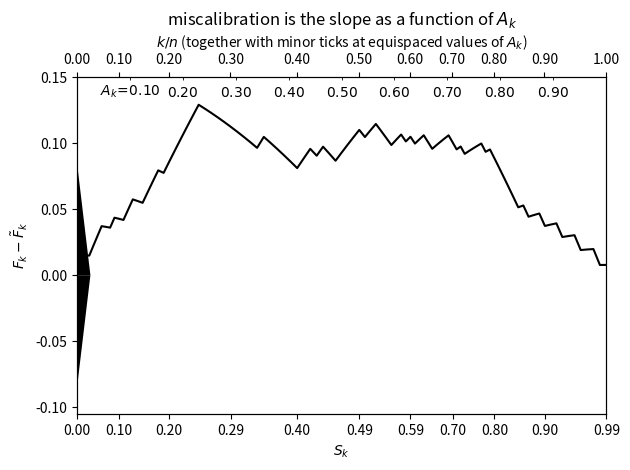
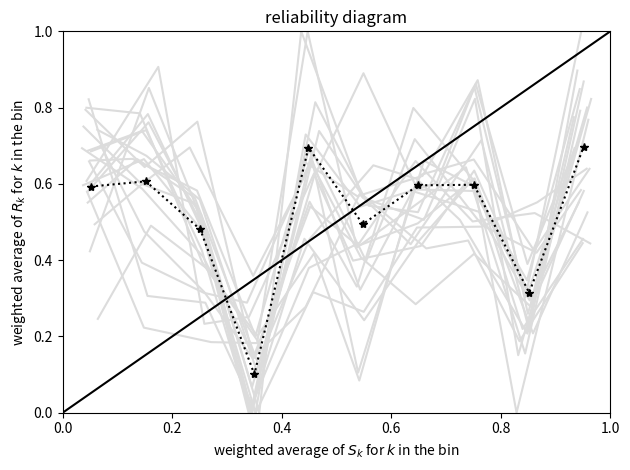

Write Python code to recreate these figures, in order. (Note: this script raises an exception after producing the figures.)
#!/usr/bin/env python3

"""
Copyright (c) Facebook, Inc. and its affiliates.

Calibration plots, both cumulative and traditional, with weighted sampling

Functions
---------
cumulative
    Cumulative difference between observed and expected vals of Bernoulli vars
equiprob
    Reliability diagram with roughly equispaced average probabilities over bins
equierr
    Reliability diagram with similar ratio L2-norm / L1-norm of weights by bin
exactdist
    Reliability diagram with exact distributions plotted

This source code is licensed under the MIT license found in the LICENSE file in
the root directory of this source tree.
"""

import math
import os
import random
import numpy as np
import matplotlib
matplotlib.use('agg')
import matplotlib.pyplot as plt
from matplotlib.ticker import FixedFormatter


def cumulative(r, s, majorticks, minorticks, filename='cumulative.pdf',
               title='miscalibration is the slope as a function of $A_k$',
               fraction=1, weights=None):
    """
    Cumulative difference between observed and expected vals of Bernoulli vars

    Saves a plot of the difference between the normalized cumulative
    weighted sums of r and the normalized cumulative weighted sums of s,
    with majorticks major ticks and minorticks minor ticks on the lower axis,
    labeling the major ticks with the corresponding values from s.

    Parameters
    ----------
    r : array_like
        class labels (0 for incorrect and 1 for correct classification)
    s : array_like
        success probabilities (must be unique and in strictly increasing order)
    majorticks : int
        number of major ticks on each of the horizontal axes
    minorticks : int
        number of minor ticks on the lower axis
    filename : string, optional
        name of the file in which to save the plot
    title : string, optional
        title of the plot
    fraction : float, optional
        proportion of the full horizontal axis to display
    weights : array_like, optional
        weights of the observations
        (the default None results in equal weighting)

    Returns
    -------
    float
        Kuiper statistic
    float
        Kolmogorov-Smirnov statistic
    float
        quarter of the full height of the isosceles triangle
        at the origin in the plot
    """

    def histcounts(nbins, a):
        # Counts the number of entries of a
        # falling into each of nbins equispaced bins.
        j = 0
        nbin = np.zeros(nbins, dtype=np.int64)
        for k in range(len(a)):
            if a[k] > (j + 1) / nbins:
                j += 1
            if j == nbins:
                break
            nbin[j] += 1
        return nbin

    assert all(s[k] < s[k + 1] for k in range(len(s) - 1))
    # Determine the weighting scheme.
    if weights is None:
        w = np.ones((len(s)))
    else:
        w = weights.copy()
    assert np.all(w > 0)
    w /= w[:int(len(w) * fraction)].sum()
    # Create the figure.
    plt.figure()
    ax = plt.axes()
    # Accumulate the weighted r and s, as well as w.
    f = np.insert(np.cumsum(w * r), 0, [0])
    ft = np.insert(np.cumsum(w * s), 0, [0])
    x = np.insert(np.cumsum(w), 0, [0])
    # Plot the difference.
    plt.plot(
        x[:int(len(x) * fraction)], (f - ft)[:int(len(f) * fraction)], 'k')
    # Make sure the plot includes the origin.
    plt.plot(0, 'k')
    # Add an indicator of the scale of 1/sqrt(n) to the vertical axis.
    ssub = np.insert(s, 0, [0])[:(int(len(s) * fraction) + 1)]
    lenscale = np.sqrt(np.sum(w**2 * ssub[1:] * (1 - ssub[1:])))
    plt.plot(2 * lenscale, 'k')
    plt.plot(-2 * lenscale, 'k')
    kwargs = {
        'head_length': 2 * lenscale, 'head_width': fraction / 20, 'width': 0,
        'linewidth': 0, 'length_includes_head': True, 'color': 'k'}
    plt.arrow(.1e-100, -2 * lenscale, 0, 4 * lenscale, shape='left', **kwargs)
    plt.arrow(.1e-100, 2 * lenscale, 0, -4 * lenscale, shape='right', **kwargs)
    plt.margins(x=0, y=.1)
    # Label the major ticks of the lower axis with the values of s.
    ss = ['{:.2f}'.format(a) for a in
          ssub[::(len(ssub) // majorticks)].tolist()]
    lenxf = int(len(x) * fraction)
    plt.xticks(x[:lenxf:(lenxf // majorticks)], ss)
    if len(ssub) >= 300 and minorticks >= 50:
        # Indicate the distribution of s via unlabeled minor ticks.
        plt.minorticks_on()
        ax.tick_params(which='minor', axis='x')
        ax.tick_params(which='minor', axis='y', left=False)
        ax.set_xticks(x[np.cumsum(histcounts(minorticks, ssub[1:]))],
                      minor=True)
    # Label the axes.
    plt.xlabel('$S_k$')
    plt.ylabel('$F_k - \\tilde{F}_k$')
    ax2 = plt.twiny()
    plt.xlabel(
        '$k/n$ (together with minor ticks at equispaced values of $A_k$)')
    ax2.tick_params(which='minor', axis='x', top=True, direction='in', pad=-17)
    ax2.set_xticks(np.arange(1 / majorticks, 1, 1 / majorticks), minor=True)
    ks = ['{:.2f}'.format(a) for a in
          np.arange(0, 1 + 1 / majorticks, 1 / majorticks).tolist()]
    alist = (lenxf - 1) * np.arange(0, 1 + 1 / majorticks, 1 / majorticks)
    alist = alist.tolist()
    # Jitter minor ticks that overlap with major ticks lest Pyplot omit them.
    alabs = []
    for a in alist:
        multiple = x[int(a)] * majorticks
        if abs(multiple - round(multiple)) > multiple * 1e-3 / 2:
            alabs.append(x[int(a)])
        else:
            alabs.append(x[int(a)] * (1 + 1e-3))
    plt.xticks(alabs, ks)
    ax2.xaxis.set_minor_formatter(FixedFormatter(
        [r'$A_k\!=\!{:.2f}$'.format(1 / majorticks)]
        + [r'${:.2f}$'.format(k / majorticks) for k in range(2, majorticks)]))
    # Title the plot.
    plt.title(title)
    # Clean up the whitespace in the plot.
    plt.tight_layout()
    # Save the plot.
    plt.savefig(filename, bbox_inches='tight')
    plt.close()
    # Calculate summary statistics.
    fft = (f - ft)[:int(len(f) * fraction)]
    kuiper = np.max(fft) - np.min(fft)
    kolmogorov_smirnov = np.max(np.abs(fft))
    return kuiper, kolmogorov_smirnov, lenscale


def equiprob(r, s, nbins, filename='equiprob.pdf', n_resamp=0, weights=None):
    """
    Reliability diagram with roughly equispaced average probabilities over bins

    Plots a reliability diagram with roughly equispaced average probabilities
    for the bins.

    Parameters
    ----------
    r : array_like
        class labels (0 for incorrect and 1 for correct classification)
    s : array_like
        success probabilities (must be in non-decreasing order)
    nbins : int
        number of bins
    filename : string, optional
        name of the file in which to save the plot
    n_resamp : int, optional
        number of times to resample and plot an extra line for error bars
    weights : array_like, optional
        weights of the observations
        (the default None results in equal weighting)

    Returns
    -------
    None
    """

    def bintwo(nbins, a, b, q, w):
        # Determines the total weight of entries of q falling into each
        # of nbins equispaced bins, and calculates the weighted average per bin
        # of the arrays a and b, returning np.nan as the "average"
        # for any bin that is empty.
        j = 0
        bina = np.zeros(nbins)
        binb = np.zeros(nbins)
        wbin = np.zeros(nbins)
        for k in range(len(q)):
            if q[k] > (j + 1) / nbins:
                j += 1
            if j == nbins:
                break
            bina[j] += w[k] * a[k]
            binb[j] += w[k] * b[k]
            wbin[j] += w[k]
        # Normalize the sum for each bin to compute the arithmetic average.
        bina = np.divide(bina, wbin, where=wbin != 0)
        bina[np.where(wbin == 0)] = np.nan
        binb = np.divide(binb, wbin, where=wbin != 0)
        binb[np.where(wbin == 0)] = np.nan
        return wbin, bina, binb

    assert all(s[k] <= s[k + 1] for k in range(len(s) - 1))
    # Determine the weighting scheme.
    if weights is None:
        w = np.ones((len(s)))
    else:
        w = weights.copy()
    assert np.all(w > 0)
    w /= w.sum()
    # Create the figure.
    plt.figure()
    for _ in range(n_resamp):
        # Resample from s, preserving the pairing of s with r and w.
        srw = np.asarray([[s[k], r[k], w[k]] for k in
                          np.random.randint(0, len(s), (len(s)))])
        perm = np.argsort(srw[:, 0])
        ss = srw[perm, 0]
        rs = srw[perm, 1]
        ws = srw[perm, 2]
        _, binrs, binss = bintwo(nbins, rs, ss, ss, ws)
        # Use the light gray, "gainsboro".
        plt.plot(binss, binrs, 'gainsboro')
    _, binr, bins = bintwo(nbins, r, s, s, w)
    # Use the solid black, "k".
    plt.plot(bins, binr, 'k*:')
    zeroone = np.asarray((0, 1))
    plt.plot(zeroone, zeroone, 'k')
    plt.xlim((0, 1))
    plt.ylim((0, 1))
    plt.xlabel('weighted average of $S_k$ for $k$ in the bin')
    plt.ylabel('weighted average of $R_k$ for $k$ in the bin')
    plt.title('reliability diagram')
    plt.tight_layout()
    plt.savefig(filename, bbox_inches='tight')
    plt.close()


def equierr(r, s, nbins, filename='equierr.pdf', n_resamp=0, weights=None):
    """
    Reliability diagram with similar ratio L2-norm / L1-norm of weights by bin

    Plots a reliability diagram with the ratio of the L2 norm of the weights
    to the L1 norm of the weights being roughly the same for every bin.
    The L2 norm is the square root of the sum of the squares, while the L1 norm
    is the sum of the absolute values.

    Parameters
    ----------
    r : array_like
        class labels (0 for incorrect and 1 for correct classification)
    s : array_like
        success probabilities (must be in non-decreasing order)
    nbins : int
        rough number of bins to construct
    filename : string, optional
        name of the file in which to save the plot
    n_resamp : int, optional
        number of times to resample and plot an extra line for error bars
    weights : array_like, optional
        weights of the observations
        (the default None results in equal weighting)

    Returns
    -------
    int
        number of bins constructed
    """

    def inbintwo(a, b, inbin, w):
        # Determines the total weight falling into the bins given by inbin,
        # and calculates the weighted average per bin of the arrays a and b,
        # returning np.nan as the "average" for any bin that is empty.
        wbin = [w[inbin[k]:inbin[k + 1]].sum() for k in range(len(inbin) - 1)]
        bina = [(w[inbin[k]:inbin[k + 1]] * a[inbin[k]:inbin[k + 1]]).sum()
                for k in range(len(inbin) - 1)]
        binb = [(w[inbin[k]:inbin[k + 1]] * b[inbin[k]:inbin[k + 1]]).sum()
                for k in range(len(inbin) - 1)]
        # Normalize the sum for each bin to compute the weighted average.
        bina = np.divide(bina, wbin, where=wbin != 0)
        bina[np.where(wbin == 0)] = np.nan
        binb = np.divide(binb, wbin, where=wbin != 0)
        binb[np.where(wbin == 0)] = np.nan
        return wbin, bina, binb

    def binbounds(nbins, w):
        # Partitions w into around nbins bins, each with roughly equal ratio
        # of the L2 norm of w in the bin to the L1 norm of w in the bin,
        # returning the indices defining the bins in the list inbin.
        proxy = len(w) // nbins
        v = w[np.sort(np.random.permutation(len(w))[:proxy])]
        # t is a heuristic threshold.
        t = np.square(v).sum() / v.sum()**2
        inbin = []
        k = 0
        while k < len(w) - 1:
            inbin.append(k)
            k += 1
            s = w[k]
            ss = w[k]**2
            while ss / s**2 > t and k < len(w) - 1:
                k += 1
                s += w[k]
                ss += w[k]**2
        if len(w) - inbin[-1] < (inbin[-1] - inbin[-2]) / 2:
            inbin[-1] = len(w)
        else:
            inbin.append(len(w))
        return inbin

    assert all(s[k] <= s[k + 1] for k in range(len(s) - 1))
    # Determine the weighting scheme.
    if weights is None:
        w = np.ones((len(s)))
    else:
        w = weights.copy()
    assert np.all(w > 0)
    w /= w.sum()
    inbin = binbounds(nbins, w)
    # Create the figure.
    plt.figure()
    for _ in range(n_resamp):
        # Resample from s, preserving the pairing of s with r and w.
        srw = np.asarray([[s[k], r[k], w[k]] for k in
                          np.random.randint(0, len(s), (len(s)))])
        perm = np.argsort(srw[:, 0])
        ss = srw[perm, 0]
        rs = srw[perm, 1]
        ws = srw[perm, 2]
        _, binrs, binss = inbintwo(rs, ss, inbin, ws)
        # Use the light gray, "gainsboro".
        plt.plot(binss, binrs, 'gainsboro')
    _, binr, bins = inbintwo(r, s, inbin, w)
    # Use the solid black, "k".
    plt.plot(bins, binr, 'k*:')
    zeroone = np.asarray((0, 1))
    plt.plot(zeroone, zeroone, 'k')
    plt.xlim((0, 1))
    plt.ylim((0, 1))
    plt.xlabel('weighted average of $S_k$ for $k$ in the bin')
    plt.ylabel('weighted average of $R_k$ for $k$ in the bin')
    title = r'reliability diagram'
    title += r' ($\Vert W \Vert_2 / \Vert W \Vert_1$ is similar for every bin)'
    plt.title(title)
    plt.tight_layout()
    plt.savefig(filename, bbox_inches='tight')
    plt.close()

    return len(inbin) - 1


def exactdist(r, s, filename='exact.pdf'):
    """
    Reliability diagram with exact distributions plotted

    Plots a reliability diagram at full resolution with fractional numbers.
    The entries of r should be the expected values of class labels,
    not necessarily just 0s and 1s.

    Parameters
    ----------
    r : array_like
        expected value of class labels
    s : array_like
        success probabilities (must be in non-decreasing order)
    filename : string, optional
        name of the file in which to save the plot

    Returns
    -------
    None
    """
    assert all(s[k] <= s[k + 1] for k in range(len(s) - 1))
    plt.figure()
    plt.plot(s, r, 'k*:')
    zeroone = np.asarray((0, 1))
    plt.plot(zeroone, zeroone, 'k')
    plt.xlim((0, 1))
    plt.ylim((0, 1))
    plt.xlabel('score $S_k$')
    plt.ylabel('expected value ($P_k$) of outcome $R_k$')
    plt.title('exact expectations')
    plt.tight_layout()
    plt.savefig(filename, bbox_inches='tight')
    plt.close()


if __name__ == '__main__':
    #
    # Generate directories with plots as specified via the code below,
    # with each directory named n_nbins_inds_indt
    # (where n, nbins, inds, and indt are defined in the code below).
    #
    # Set parameters.
    # minorticks is the number of minor ticks on the lower axis.
    minorticks = 100
    # majorticks is the number of major ticks on the lower axis.
    majorticks = 10
    # n is the number of observations.
    for n in [100, 1000, 10000]:
        # Construct weights.
        weights = 4 - np.cos(9 * np.arange(n) / n)
        # nbins is the number of bins for the reliability diagrams.
        for nbins in [10, 40]:
            if n == 100 and nbins == 40:
                nbins = 4
            # nbins must divide n evenly.
            assert n % nbins == 0

            # Construct predicted success probabilities.
            sl = np.arange(0, 1, 1 / n) + 1 / (2 * n)
            # ss is a list of predicted probabilities for 3 kinds of examples.
            ss = [sl, np.square(sl), np.sqrt(sl)]
            for inds, s in enumerate(ss):
                # The probabilities must be in non-decreasing order.
                s = np.sort(s)

                # Construct true underlying probabilities for sampling.
                d = .4
                tl = -np.arange(-d, d, 2 * d / n) - d / n
                to = 1 - s - np.sqrt(s * (1 - s)) * (1 - np.sin(5 / (1.1 - s)))
                # ts is a list of true probabilities for 4 kinds of examples.
                ts = [tl, to, d - np.abs(tl), np.zeros(n)]
                ts[2][(n // 2 - n // 50):(n // 2 + n // 50)] = 0
                for indt, t in enumerate(ts):

                    # Limit consideration to only a third of the ss and ts.
                    if indt != 3 and (inds + indt) % 3 != 0:
                        continue
                    if indt == 3 and inds != 1:
                        continue

                    # Set a unique directory for each collection of experiments
                    # (creating the directory if necessary).
                    dir = 'weighted'
                    try:
                        os.mkdir(dir)
                    except FileExistsError:
                        pass
                    dir = 'weighted/' + str(n) + '_' + str(nbins)
                    dir = dir + '_' + str(inds)
                    dir = dir + '_' + str(indt)
                    try:
                        os.mkdir(dir)
                    except FileExistsError:
                        pass
                    dir = dir + '/'

                    # Generate a sample of classifications into two classes,
                    # correct (class 1) and incorrect (class 0),
                    # avoiding numpy's random number generators
                    # that are based on random bits --
                    # they yield strange results for many seeds.
                    random.seed(987654321)
                    uniform = np.asarray([random.random() for _ in range(n)])
                    r = (uniform <= s + t).astype(float)

                    print(f'./{dir} is under construction....')

                    # Generate five plots and a text file reporting metrics.
                    filename = dir + 'cumulative.pdf'
                    kuiper, kolmogorov_smirnov, lenscale = cumulative(
                        r, s, majorticks, minorticks, filename,
                        weights=weights)
                    filename = dir + 'metrics.txt'
                    with open(filename, 'w') as f:
                        f.write('n:\n')
                        f.write(f'{n}\n')
                        f.write('lenscale:\n')
                        f.write(f'{lenscale}\n')
                        f.write('Kuiper:\n')
                        f.write(f'{kuiper:.4}\n')
                        f.write('Kolmogorov-Smirnov:\n')
                        f.write(f'{kolmogorov_smirnov:.4}\n')
                        f.write('Kuiper / lenscale:\n')
                        f.write(f'{(kuiper / lenscale):.4}\n')
                        f.write('Kolmogorov-Smirnov / lenscale:\n')
                        f.write(f'{(kolmogorov_smirnov / lenscale):.4}\n')
                    filename = dir + 'equiprob.pdf'
                    equiprob(r, s, nbins, filename, 20, weights)
                    filename = dir + 'equierr.pdf'
                    equierr(r, s, nbins, filename, 20, weights)
                    filename = dir + 'cumulative_exact.pdf'
                    _, _, _ = cumulative(
                        s + t, s, majorticks, minorticks, filename,
                        title='exact expectations', weights=weights)
                    filename = dir + 'exact.pdf'
                    exactdist(s + t, s, filename)
